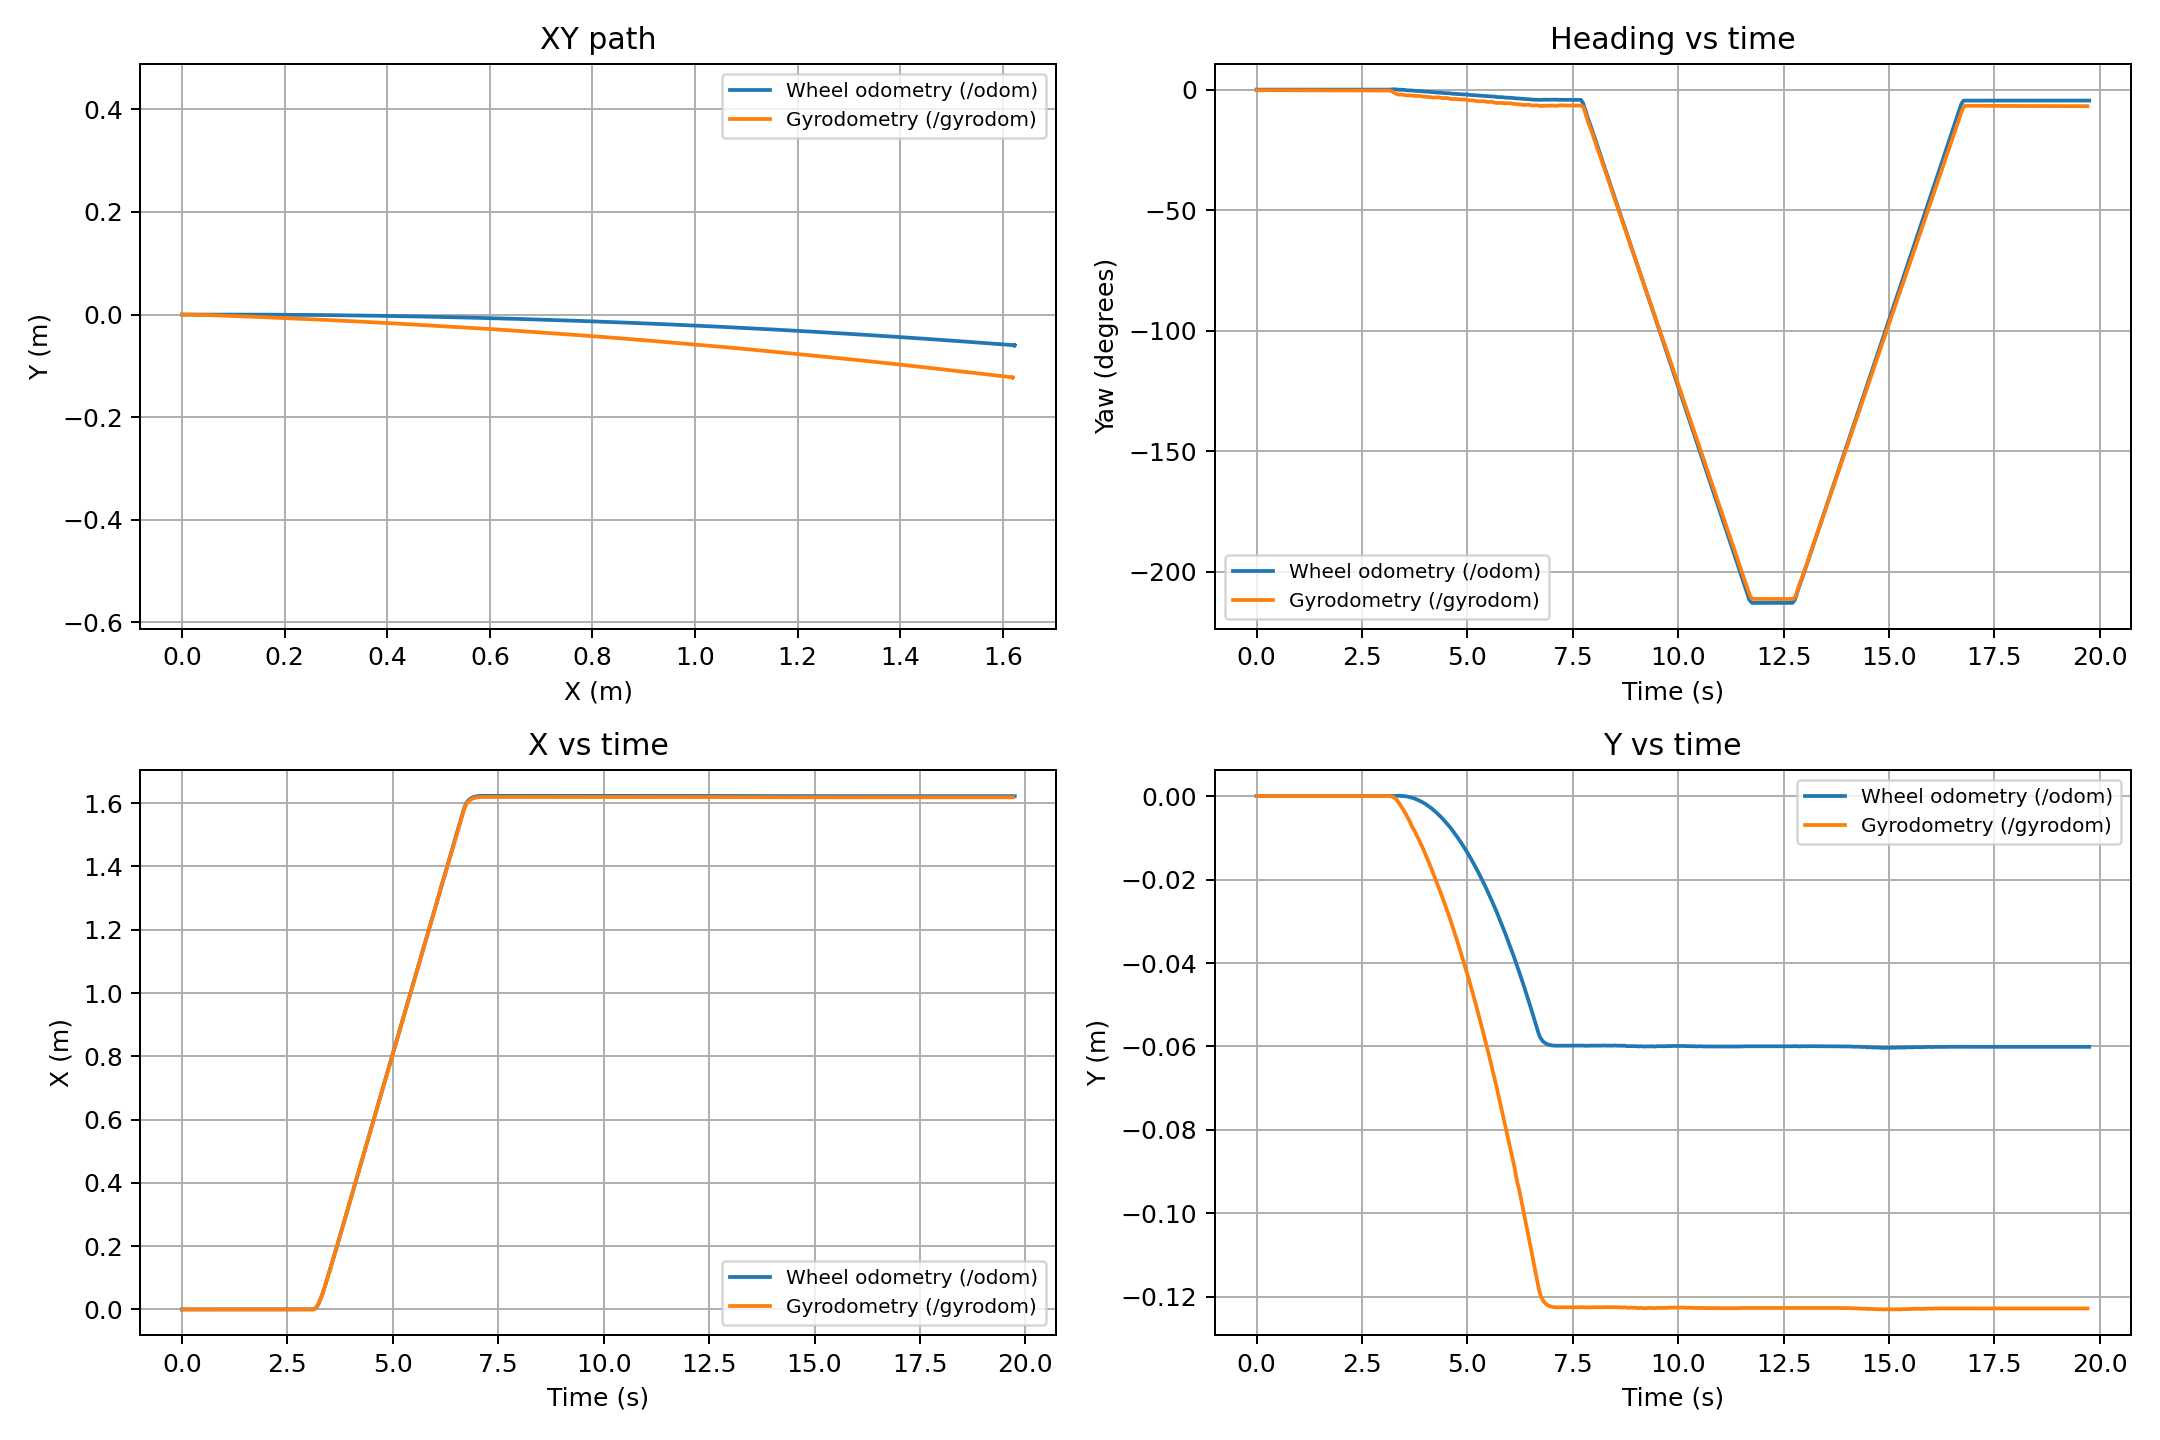

The file beside this chart, header and first rows:
stamp_s, topic, x_m, y_m, yaw_rad, vx_m_s, wz_rad_s
1793729891, odom, 0.0, 0.0, 0.0, 0.0, -0.0
1793729891, gyrodom, 0.0, 0.0, -0.0045, 0.0, -0.003595
1793729891, odom, 0.0, 0.0, 0.0, 0.0, -0.0
1793729891, gyrodom, 0.0, 0.0, -0.004489, 0.0, -0.001065
1793729891, odom, 0.0, 0.0, 0.0, 0.0, -0.0
1793729891, gyrodom, 0.0, 0.0, -0.004565, 0.0, -0.003862
1793729891, odom, 0.0, 0.0, 0.0, 0.0, -0.0
1793729891, gyrodom, 0.0, 0.0, -0.004621, 0.0, -0.001731
1793729891, odom, 0.0, 0.0, 0.0, 0.0, -0.0
1793729891, gyrodom, 0.0, 0.0, -0.004705, 0.0, -0.0001332
1793729891, odom, 0.0, 0.0, 0.0, 0.0, -0.0
1793729891, gyrodom, 0.0, 0.0, -0.004687, 0.0, 0.001332
1793729891, odom, 0.0, 0.0, 0.0, 0.0, -0.0
1793729891, gyrodom, 0.0, 0.0, -0.004762, 0.0, -0.000799
1793729891, odom, 0.0, 0.0, 0.0, 0.0, -0.0
1793729891, gyrodom, 0.0, 0.0, -0.00477, 0.0, -0.006791
1793729891, odom, 0.0, 0.0, 0.0, 0.0, -0.0
1793729891, gyrodom, 0.0, 0.0, -0.004801, 0.0, 0.002264
1793729891, odom, 0.0, 0.0, 0.0, 0.0, -0.0
1793729891, gyrodom, 0.0, 0.0, -0.00485, 0.0, -0.0001332
1793729891, odom, 0.0, 0.0, 0.0, 0.0, -0.0
1793729891, gyrodom, 0.0, 0.0, -0.004922, 0.0, -0.00293
1793729891, odom, 0.0, 0.0, 0.0, 0.0, -0.0
1793729891, gyrodom, 0.0, 0.0, -0.004962, 0.0, 0.002397
1793729891, odom, 0.0, 0.0, 0.0, 0.0, -0.0
1793729891, gyrodom, 0.0, 0.0, -0.005046, 0.0, -0.006791
1793729891, odom, 0.0, 0.0, 0.0, 0.0, -0.0
1793729891, gyrodom, 0.0, 0.0, -0.005003, 0.0, 0.005726
1793729891, odom, 0.0, 0.0, 0.0, 0.0, -0.0
1793729891, gyrodom, 0.0, 0.0, -0.005046, 0.0, 0.0001332
1793729891, odom, 0.0, 0.0, 0.0, 0.0, -0.0
1793729891, gyrodom, 0.0, 0.0, -0.005115, 0.0, 0.001864
1793729891, odom, 0.0, 0.0, 0.0, 0.0, -0.0
1793729891, gyrodom, 0.0, 0.0, -0.005137, 0.0, -0.004128
1793729891, odom, 0.0, 0.0, 0.0, 0.0, -0.0
1793729891, gyrodom, 0.0, 0.0, -0.005183, 0.0, -0.003995
1793729891, odom, 0.0, 0.0, 0.0, 0.0, -0.0
1793729891, gyrodom, 0.0, 0.0, -0.00524, 0.0, -0.002796
1793729892, odom, 0.0, 0.0, 0.0, 0.0, -0.0
1793729892, gyrodom, 0.0, 0.0, -0.005273, 0.0, 0.004661
1793729892, odom, 0.0, 0.0, 0.0, 0.0, -0.0
1793729892, gyrodom, 0.0, 0.0, -0.005296, 0.0, -0.002397
1793729892, odom, 0.0, 0.0, 0.0, 0.0, -0.0
1793729892, gyrodom, 0.0, 0.0, -0.005336, 0.0, 0.001864
1793729892, odom, 0.0, 0.0, 0.0, 0.0, -0.0
1793729892, gyrodom, 0.0, 0.0, -0.00542, 0.0, -0.000799
1793729892, odom, 0.0, 0.0, 0.0, 0.0, -0.0
1793729892, gyrodom, 0.0, 0.0, -0.005541, 0.0, 0.0
1793729892, odom, 0.0, 0.0, 0.0, 0.0, -0.0
1793729892, gyrodom, 0.0, 0.0, -0.005594, 0.0, -0.002397
1793729892, odom, 0.0, 0.0, 0.0, 0.0, -0.0
1793729892, gyrodom, 0.0, 0.0, -0.005557, 0.0, -0.001731
1793729892, odom, 0.0, 0.0, 0.0, 0.0, -0.0
1793729892, gyrodom, 0.0, 0.0, -0.005589, 0.0, -0.0006658
1793729892, odom, 0.0, 0.0, 0.0, 0.0, -0.0
1793729892, gyrodom, 0.0, 0.0, -0.005619, 0.0, -0.003329
1793729892, odom, 0.0, 0.0, 0.0, 0.0, -0.0
1793729892, gyrodom, 0.0, 0.0, -0.005622, 0.0, -0.0005326
1793729892, odom, 0.0, 0.0, 0.0, 0.0, -0.0
1793729892, gyrodom, 0.0, 0.0, -0.005646, 0.0, -0.001065
... 715 more rows
